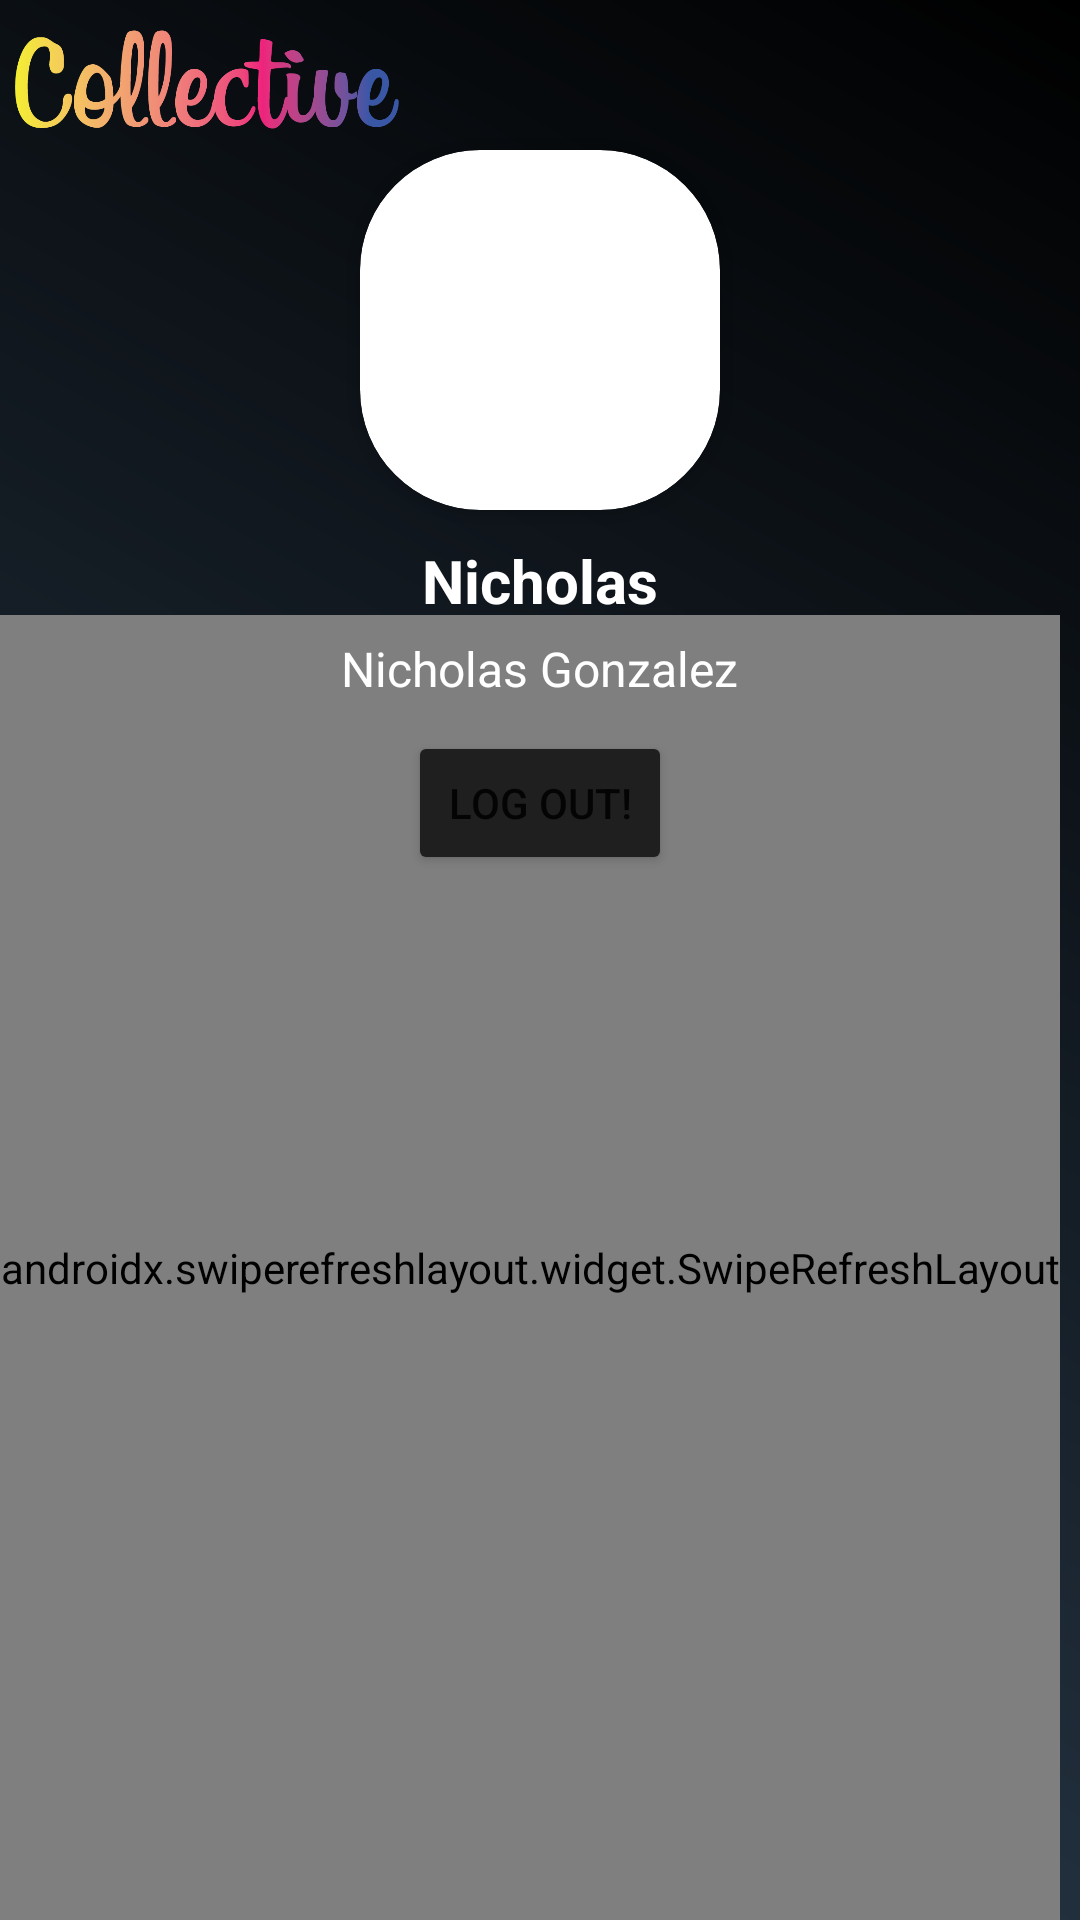

Reconstruct the res/layout file that produces this screen, plus the resources it refers to.
<!-- AndroidManifest.xml: application theme Theme.Collective -->
<!-- res/layout/fragment_profile_activity.xml -->
<RelativeLayout xmlns:android="http://schemas.android.com/apk/res/android"
xmlns:app="http://schemas.android.com/apk/res-auto"
xmlns:tools="http://schemas.android.com/tools"
android:layout_width="match_parent"
android:layout_height="match_parent"
android:background="@drawable/bg_gradient"
tools:context=".fragments.ProfileActivity">

<ImageView
    android:id="@+id/logoCollective"
    android:layout_width="128dp"
    android:layout_height="43dp"
    android:layout_alignParentStart="true"
    android:layout_alignParentTop="true"
    android:layout_marginLeft="5dp"
    android:layout_marginTop="5dp"
    android:src="@drawable/logo" />

<LinearLayout
    android:layout_width="wrap_content"
    android:layout_height="wrap_content"
    android:layout_alignParentBottom="true"
    android:orientation="horizontal">

    <androidx.swiperefreshlayout.widget.SwipeRefreshLayout
        android:id="@+id/profileSwipe"
        android:layout_width="match_parent"
        android:layout_height="435dp"
        android:layout_marginTop="0dp"
        android:layout_marginEnd="0dp">

        <androidx.recyclerview.widget.RecyclerView
            android:id="@+id/rvEvents"
            android:layout_width="match_parent"
            android:layout_height="match_parent" />
    </androidx.swiperefreshlayout.widget.SwipeRefreshLayout>
</LinearLayout>

    <androidx.cardview.widget.CardView
        android:layout_width="wrap_content"
        android:layout_height="wrap_content"
        android:layout_centerHorizontal="true"
        android:layout_marginStart="68dp"
        android:layout_marginTop="50dp"
        app:cardCornerRadius="40dp">

        <ImageView
            android:id="@+id/ivProfileImage"
            android:layout_width="120dp"
            android:layout_height="120dp"
            android:adjustViewBounds="true"
            android:scaleType="fitXY"
            android:src="@drawable/ic_baseline_account_circle_24" />
    </androidx.cardview.widget.CardView>

<TextView
    android:id="@+id/Username"
    android:layout_width="wrap_content"
    android:layout_height="wrap_content"
    android:layout_alignParentTop="true"
    android:layout_centerHorizontal="true"
    android:layout_marginTop="180dp"
    android:text="Nicholas"
    android:textColor="@android:color/white"
    android:textSize="20sp"
    android:textStyle="bold" />

<TextView
    android:id="@+id/fullNameProfile"
    android:layout_width="wrap_content"
    android:layout_height="wrap_content"
    android:layout_below="@+id/Username"
    android:layout_centerHorizontal="true"
    android:layout_marginTop="5dp"
    android:text="Nicholas Gonzalez"
    android:textColor="@android:color/white"
    android:textSize="16sp"
    tools:layout_centerHorizontal="true" />

<Button
    android:id="@+id/btnLogout"
    android:layout_width="wrap_content"
    android:layout_height="wrap_content"
    android:layout_below="@+id/fullNameProfile"
    android:layout_centerHorizontal="true"
    android:layout_marginTop="10dp"
    android:backgroundTint="@color/button_black"
    android:text="Log out!"
    app:cornerRadius="30dp" />

</RelativeLayout>
<!-- resources referenced by this layout -->
<resources>
  <color name="button_black">#201F1F</color>
  <!-- drawable bg_gradient (drawable) -->
  <?xml version="1.0" encoding="utf-8"?>
  <shape xmlns:android="http://schemas.android.com/apk/res/android"
      android:shape="rectangle">
      <gradient
          android:startColor="#2c3e50"
          android:endColor="#000000
  "
          android:angle="45" />
  </shape>
  <!-- drawable logo: png bitmap (drawable, 24222 bytes) -->
  <style name="Theme.Collective" parent="Theme.MaterialComponents.DayNight.NoActionBar">
          
          <item name="colorPrimary">@color/purple_500</item>
          <item name="colorPrimaryVariant">@color/purple_700</item>
          <item name="colorOnPrimary">@color/white</item>
          
          <item name="colorSecondary">@color/teal_200</item>
          <item name="colorSecondaryVariant">@color/teal_700</item>
          <item name="colorOnSecondary">@color/black</item>
          <item name="android:textColorHint">@android:color/white</item>
          <item name="android:editTextColor">@android:color/white</item>
          
          <item name="android:statusBarColor" tools:targetApi="l">?attr/colorPrimaryVariant</item>
          
  
      </style>
  <color name="purple_500">#FF6200EE</color>
  <color name="purple_700">#FF3700B3</color>
  <color name="white">#FFFFFFFF</color>
  <color name="teal_200">#FF03DAC5</color>
  <color name="teal_700">#FF018786</color>
  <color name="black">#FF000000</color>
</resources>
